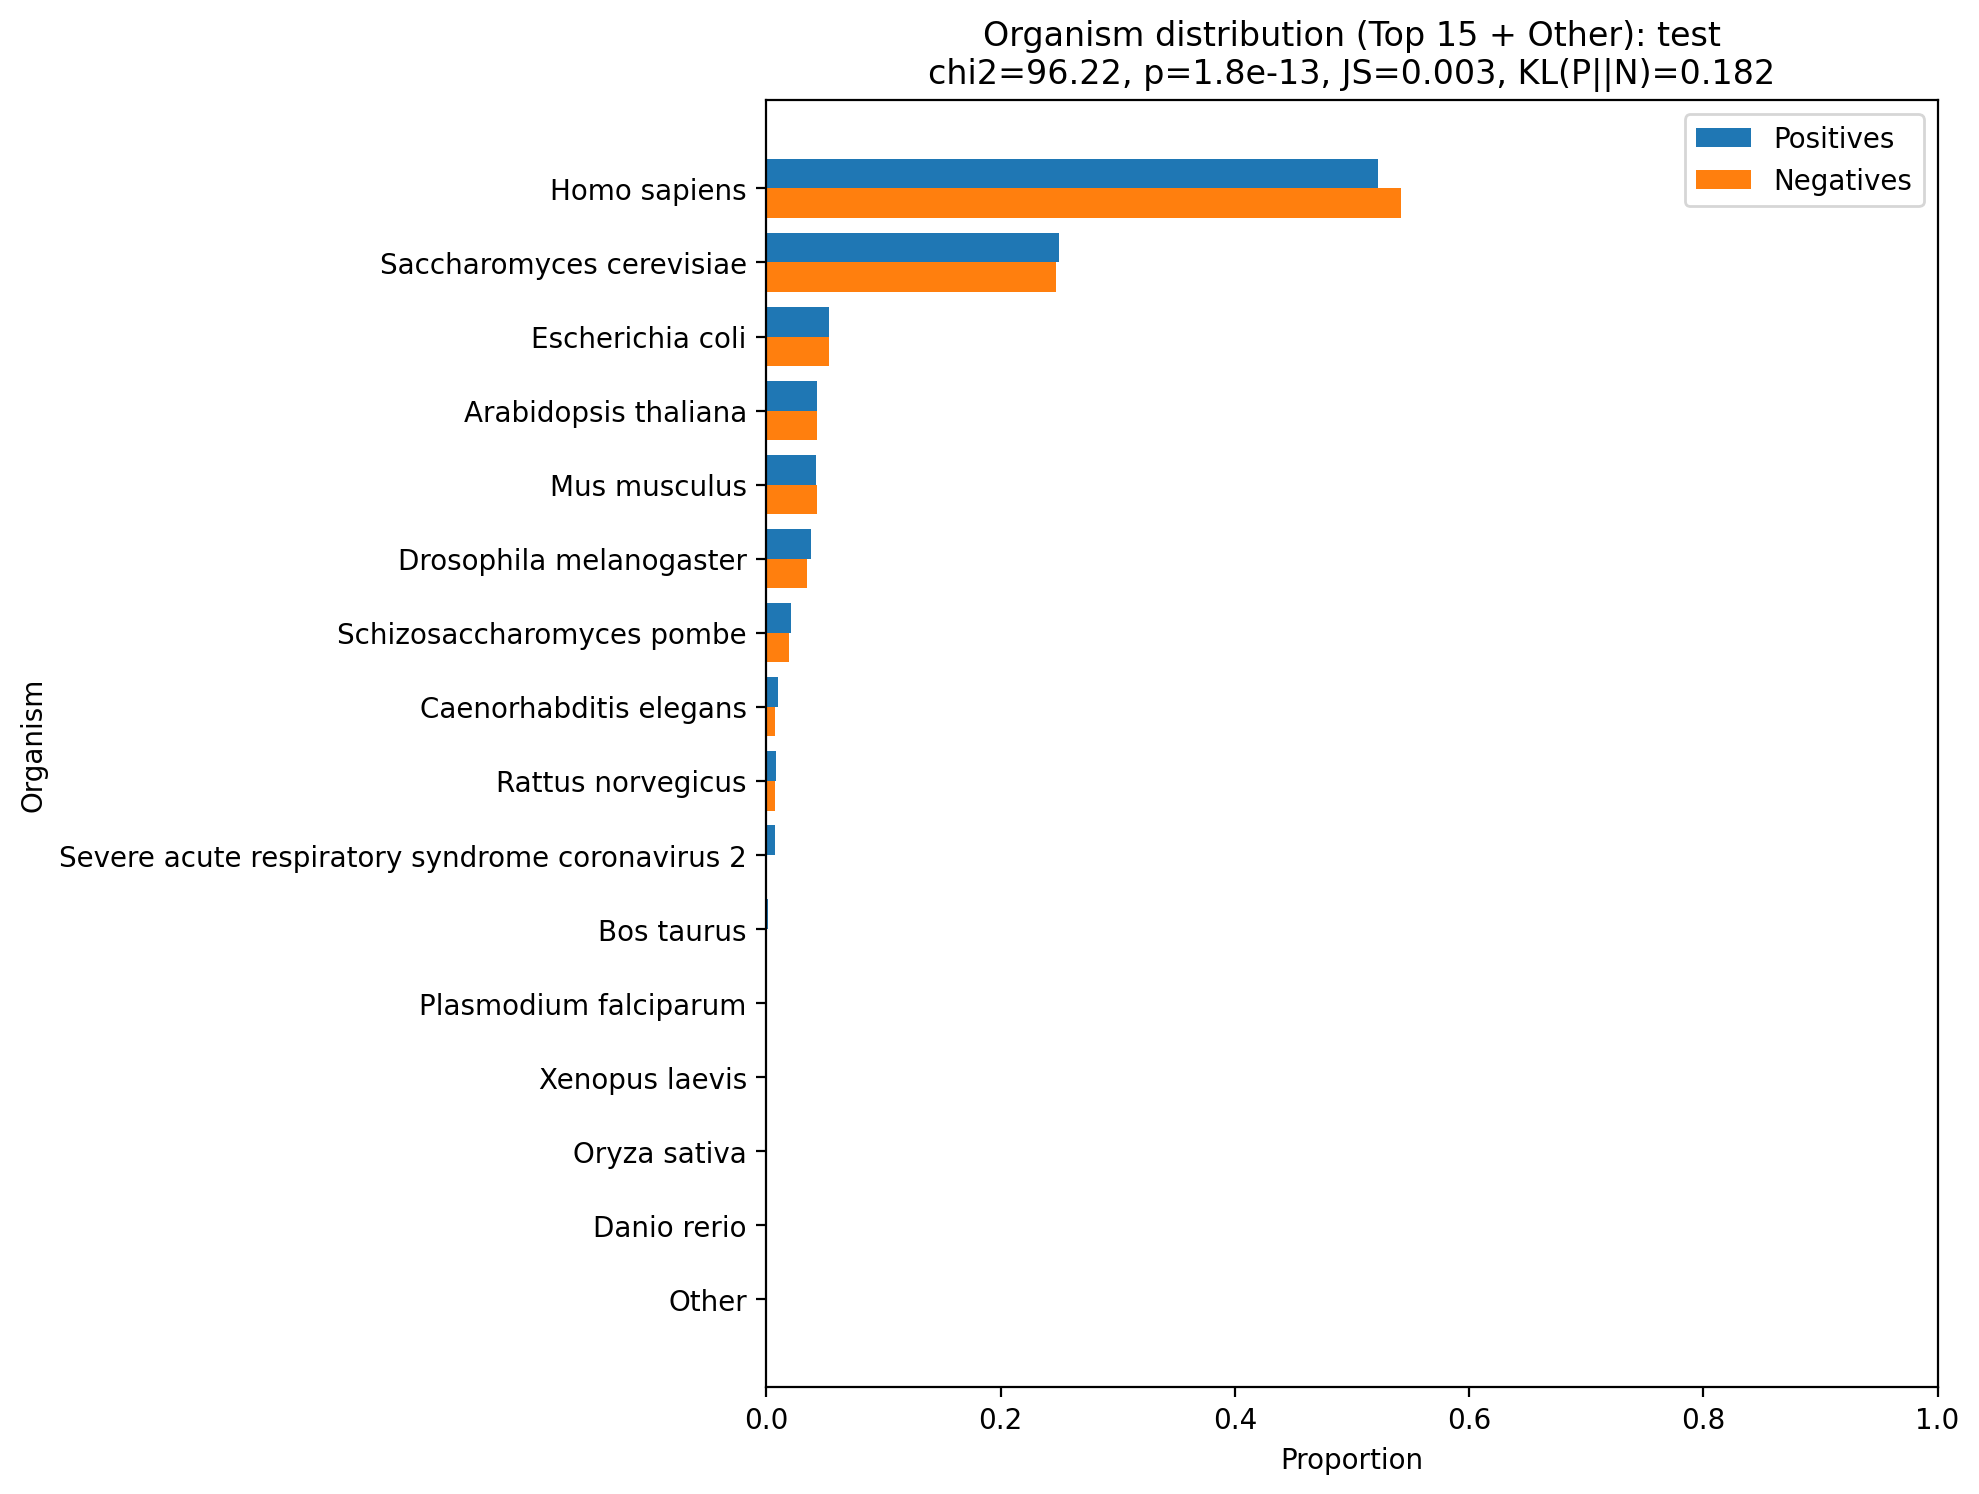

Data behind this chart, as committed beside it:
organism, pos_count, neg_count, pos_prop, neg_prop
Arabidopsis thaliana, 432, 430, 0.04309, 0.04289
Bos taurus, 18, 10, 0.001795, 0.0009974
Caenorhabditis elegans, 100, 76, 0.009974, 0.00758
Candida albicans, 2, 0, 0.0001995, 0.0
Danio rerio, 2, 0, 0.0001995, 0.0
Drosophila melanogaster, 380, 350, 0.0379, 0.03491
Escherichia coli, 534, 540, 0.05326, 0.05386
Homo sapiens, 5235, 5430, 0.5221, 0.5416
Meleagris gallopavo, 2, 0, 0.0001995, 0.0
Mus musculus, 429, 430, 0.04279, 0.04289
Oryza sativa, 1, 2, 9.974067424695791e-05, 0.0001995
Plasmodium falciparum, 10, 10, 0.0009974, 0.0009974
Rattus norvegicus, 81, 76, 0.008079, 0.00758
Saccharomyces cerevisiae, 2509, 2478, 0.2502, 0.2472
Schizosaccharomyces pombe, 210, 190, 0.02095, 0.01895
Severe acute respiratory syndrome corona…, 78, 0, 0.00778, 0.0
Xenopus laevis, 3, 4, 0.0002992, 0.000399
